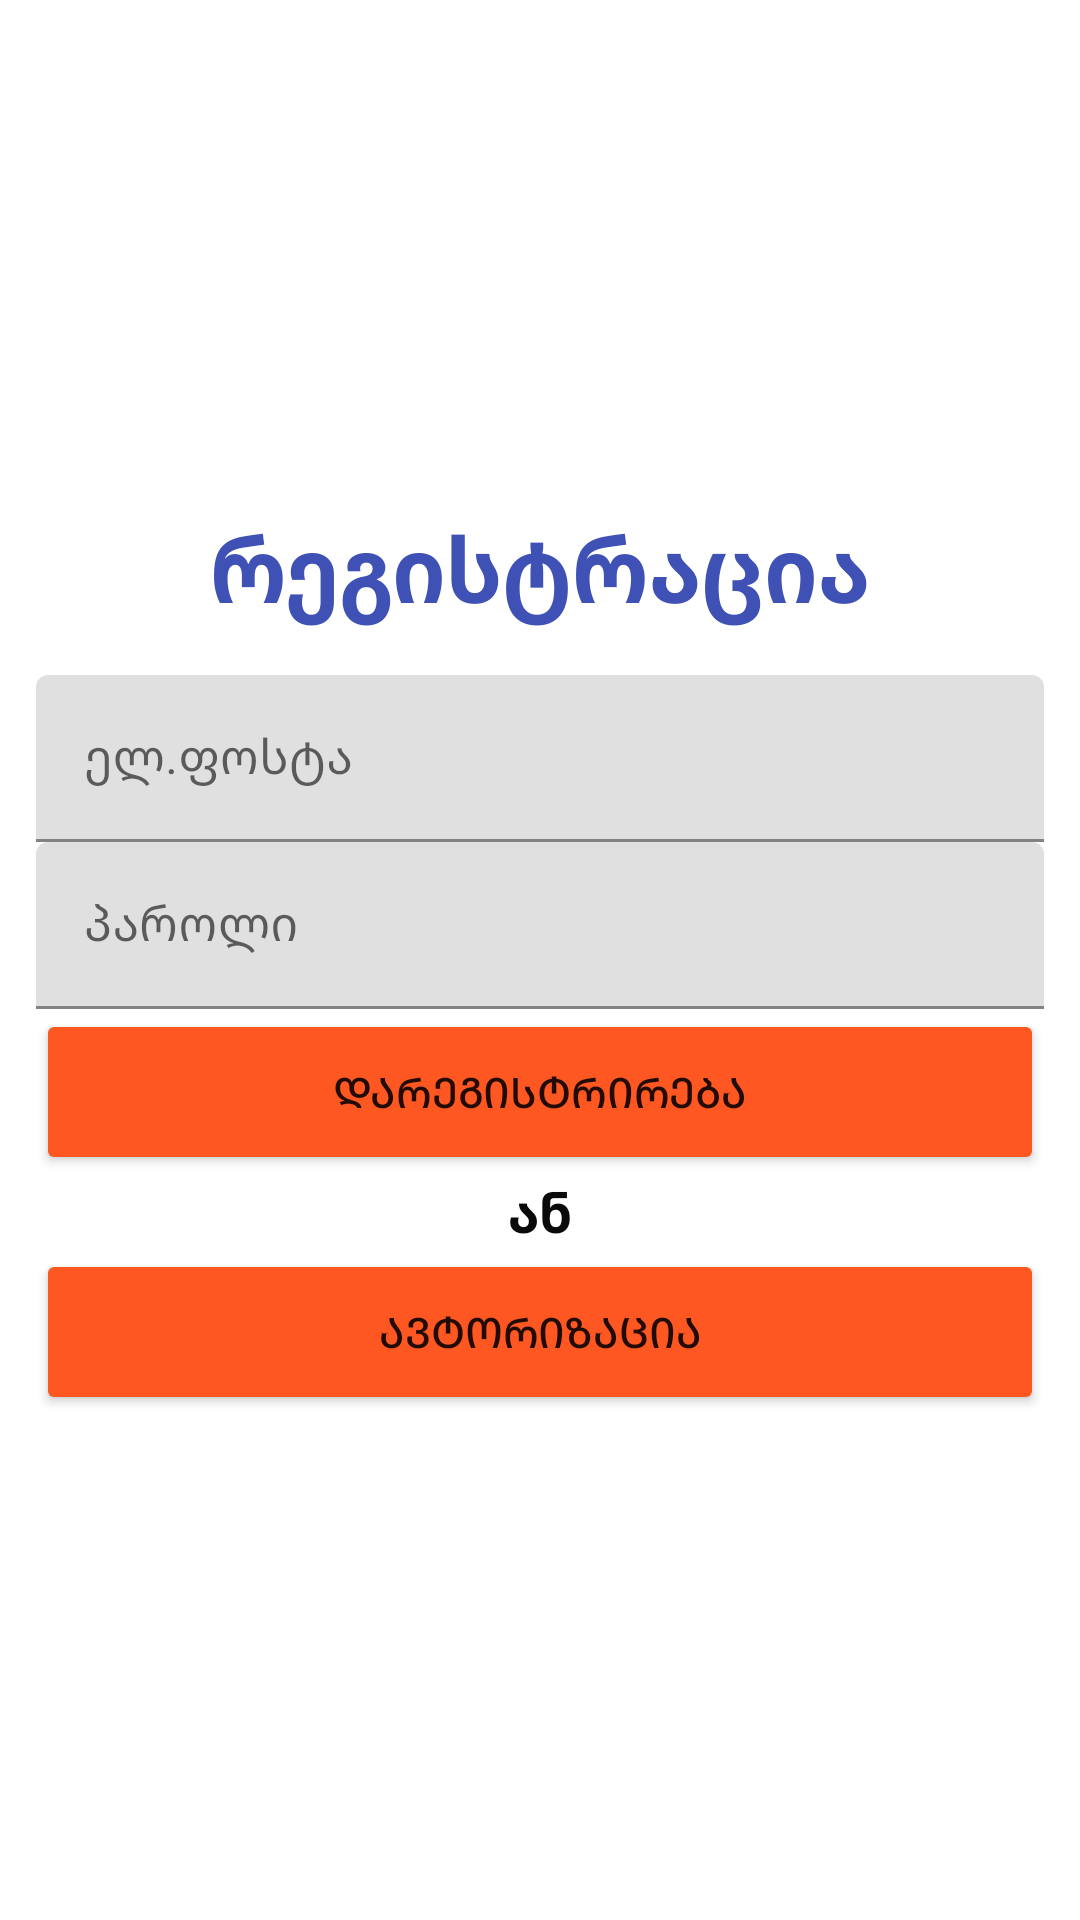

Here is an Android app screen rendered from its layout file. Give the layout XML and the strings, colors and styles it references.
<!-- AndroidManifest.xml: application theme Theme.PinalurisAplikacia -->
<!-- res/layout/activity_register.xml -->
<?xml version="1.0" encoding="utf-8"?>
<androidx.constraintlayout.widget.ConstraintLayout xmlns:android="http://schemas.android.com/apk/res/android"
    xmlns:app="http://schemas.android.com/apk/res-auto"
    xmlns:tools="http://schemas.android.com/tools"
    android:layout_width="match_parent"
    android:layout_height="match_parent"
    tools:context=".RegisterActivity">

    <LinearLayout
        android:id="@+id/linearLayout2"
        android:layout_width="match_parent"
        android:layout_height="wrap_content"
        android:layout_marginStart="12dp"
        android:layout_marginEnd="12dp"
        android:orientation="vertical"
        app:layout_constraintBottom_toBottomOf="parent"
        app:layout_constraintEnd_toEndOf="parent"
        app:layout_constraintStart_toStartOf="parent"
        app:layout_constraintTop_toTopOf="parent">


        <com.google.android.material.textview.MaterialTextView
            android:layout_width="match_parent"
            android:layout_height="wrap_content"
            android:layout_marginBottom="15dp"
            android:text="@string/regPageTitle"
            android:textAlignment="center"
            android:textColor="#3F51B5"
            android:textSize="30sp"
            android:textStyle="bold" />


        <com.google.android.material.textfield.TextInputLayout
            android:layout_width="match_parent"
            android:layout_height="match_parent">

            <com.google.android.material.textfield.TextInputEditText
                android:id="@+id/regEmailEditText"
                android:layout_width="match_parent"
                android:layout_height="wrap_content"
                android:hint="@string/emailHint" />

        </com.google.android.material.textfield.TextInputLayout>


        <com.google.android.material.textfield.TextInputLayout
            android:layout_width="match_parent"
            android:layout_height="match_parent">

            <com.google.android.material.textfield.TextInputEditText
                android:id="@+id/regPwdEditText"
                android:layout_width="match_parent"
                android:layout_height="wrap_content"
                android:hint="@string/passwordHint" />
        </com.google.android.material.textfield.TextInputLayout>

        <Button
            android:id="@+id/regButton"
            android:layout_width="match_parent"
            android:layout_height="wrap_content"
            android:backgroundTint="#FF5722"
            android:paddingTop="18dp"
            android:paddingBottom="18dp"
            android:shadowColor="#FF5722"
            android:text="@string/regButtonText"
            android:textColorHighlight="#FFFFFF"
            android:textColorHint="#FDFBFB"
            android:textColorLink="#FF5722"
            app:iconTint="#FF5722"
            app:strokeColor="#FF5722" />

        <com.google.android.material.textview.MaterialTextView
            android:layout_width="match_parent"
            android:layout_height="wrap_content"
            android:text="@string/or"
            android:textAlignment="center"
            android:textColor="#0B0A0A"
            android:textSize="18sp"
            android:textStyle="bold" />

        <Button
            android:id="@+id/loginButton"
            android:layout_width="match_parent"
            android:layout_height="wrap_content"
            android:backgroundTint="#FF5722"
            android:paddingTop="18dp"
            android:paddingBottom="18dp"
            android:text="@string/loginButtonText" />


    </LinearLayout>

</androidx.constraintlayout.widget.ConstraintLayout>
<!-- resources referenced by this layout -->
<resources>
  <string name="emailHint">ელ.ფოსტა</string>
  <string name="loginButtonText">ავტორიზაცია</string>
  <string name="or">ან</string>
  <string name="passwordHint">პაროლი</string>
  <string name="regButtonText">დარეგისტრირება</string>
  <string name="regPageTitle">რეგისტრაცია</string>
  <style name="Theme.PinalurisAplikacia" parent="Theme.MaterialComponents.DayNight.DarkActionBar">
          
          <item name="colorPrimary">@color/purple_500</item>
          <item name="colorPrimaryVariant">@color/purple_700</item>
          <item name="colorOnPrimary">@color/white</item>
          
          <item name="colorSecondary">@color/teal_200</item>
          <item name="colorSecondaryVariant">@color/teal_700</item>
          <item name="colorOnSecondary">@color/black</item>
          
          <item name="android:statusBarColor" tools:targetApi="l">?attr/colorPrimaryVariant</item>
          
      </style>
  <!-- not gathered from this repository: default colours our renderer supplied (Android Studio template values) -->
  <color name="purple_500">#FF6200EE</color>
  <color name="purple_700">#FF3700B3</color>
  <color name="teal_200">#FF03DAC5</color>
  <color name="teal_700">#FF018786</color>
  <color name="black">#FF000000</color>
  <color name="white">#FFFFFFFF</color>
</resources>
